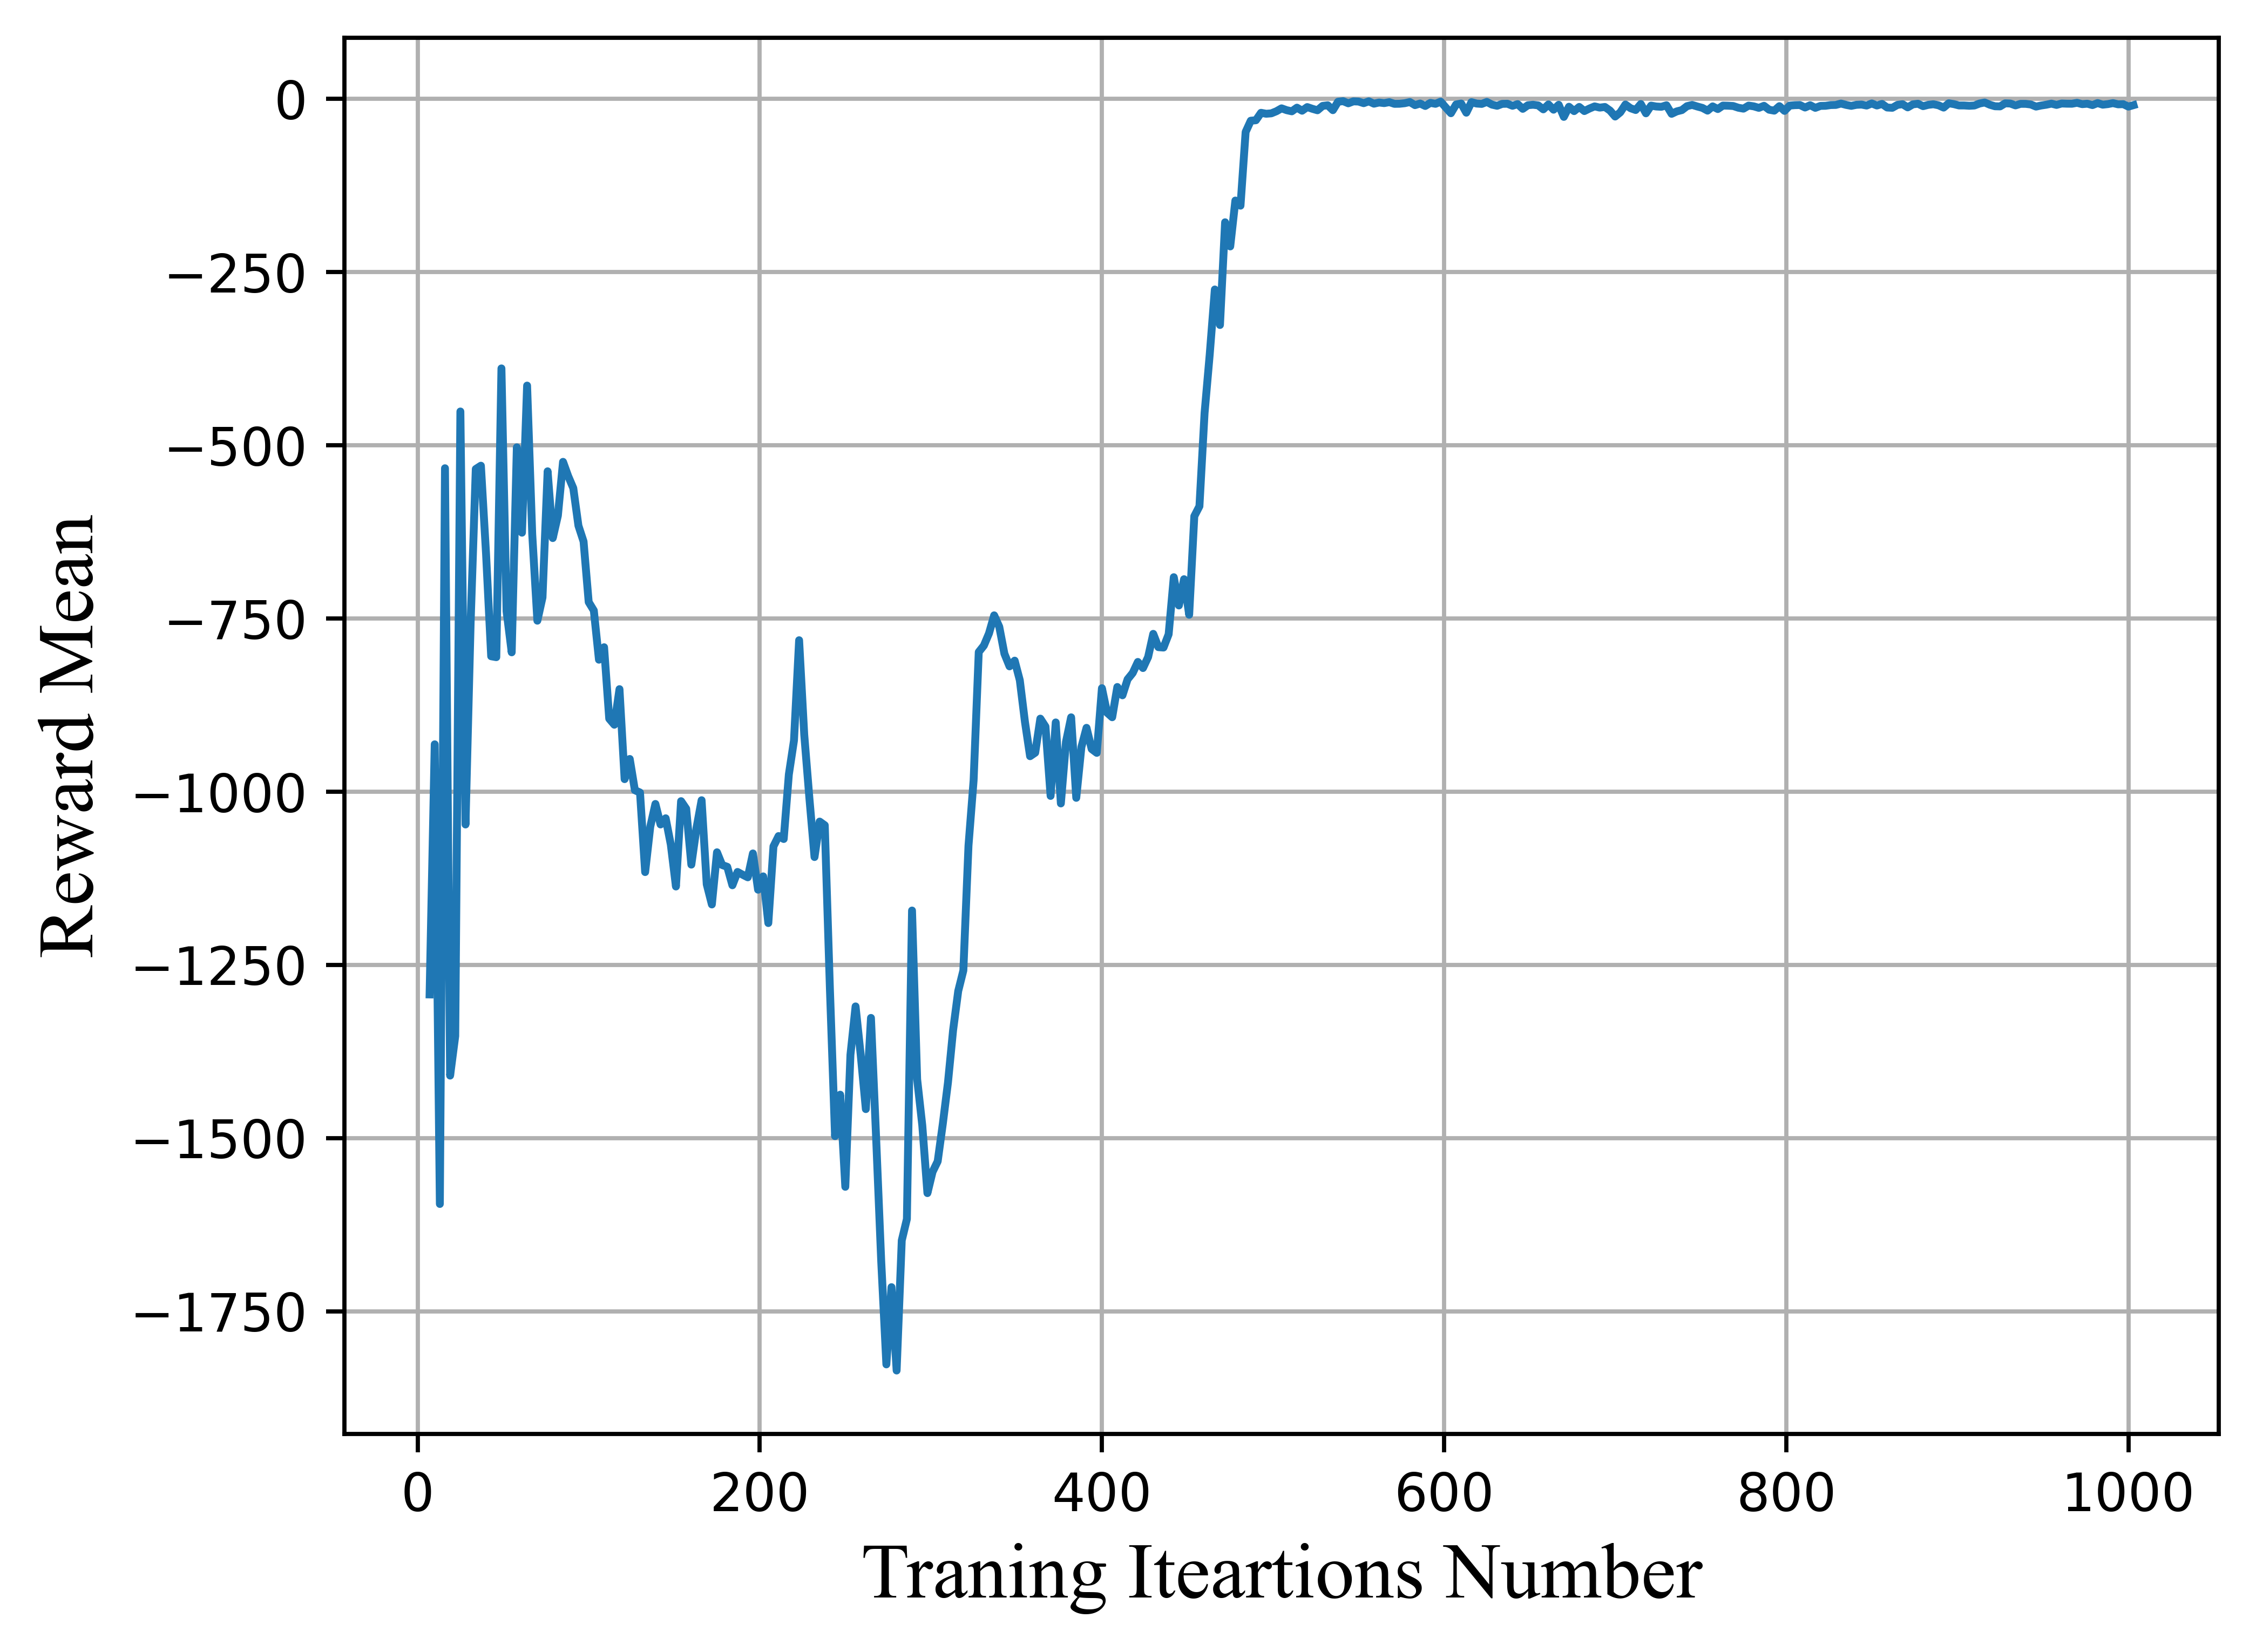

Here is the Python script that generated this plot:
from control.matlab import *  # MATLAB-like functions
import pdb
import numpy as np
import matplotlib.pyplot as plt
import os
import csv
import pandas as pd
current_path=os.path.abspath(__file__)
current_dir=os.path.dirname(current_path)
distance_path=os.path.join(current_dir, "reward.csv")#距离文件的路径
'length of the data'
lenth=333
f_ref=open(distance_path,'r')
y_ref=[lenth]
t=np.zeros(lenth)
num=0
y_ref=np.zeros(lenth)
with f_ref:
    reader=csv.DictReader(f_ref)
    for row in reader:
        #pdb.set_trace()
        y_ref[num]=row['Value']
        t[num]=row['Step']
        num+=1
        #print(row['Wall time'],row['Step'],row['Value'])
        if num>332:
            break


#pdb.set_trace()
plt.figure()
font2 = {'family': 'Times New Roman',
         'weight': 'normal',
         'size': 15,
         }

title = 'Reward'
plt.plot((t/200),y_ref,linewidth=1.5)
#plt.title(title)
plt.grid()
xlable = 'Traning Iteartions Number'
ylable = 'Reward Mean'
plt.xlabel(xlable,font2 )
plt.ylabel(ylable,font2 )
#plt.legend(['y_Ref','y_out','u'])
plt.savefig('reward.png',bbox_inches='tight',dpi=700)
plt.show()
#pdb.set_trace()
a=2